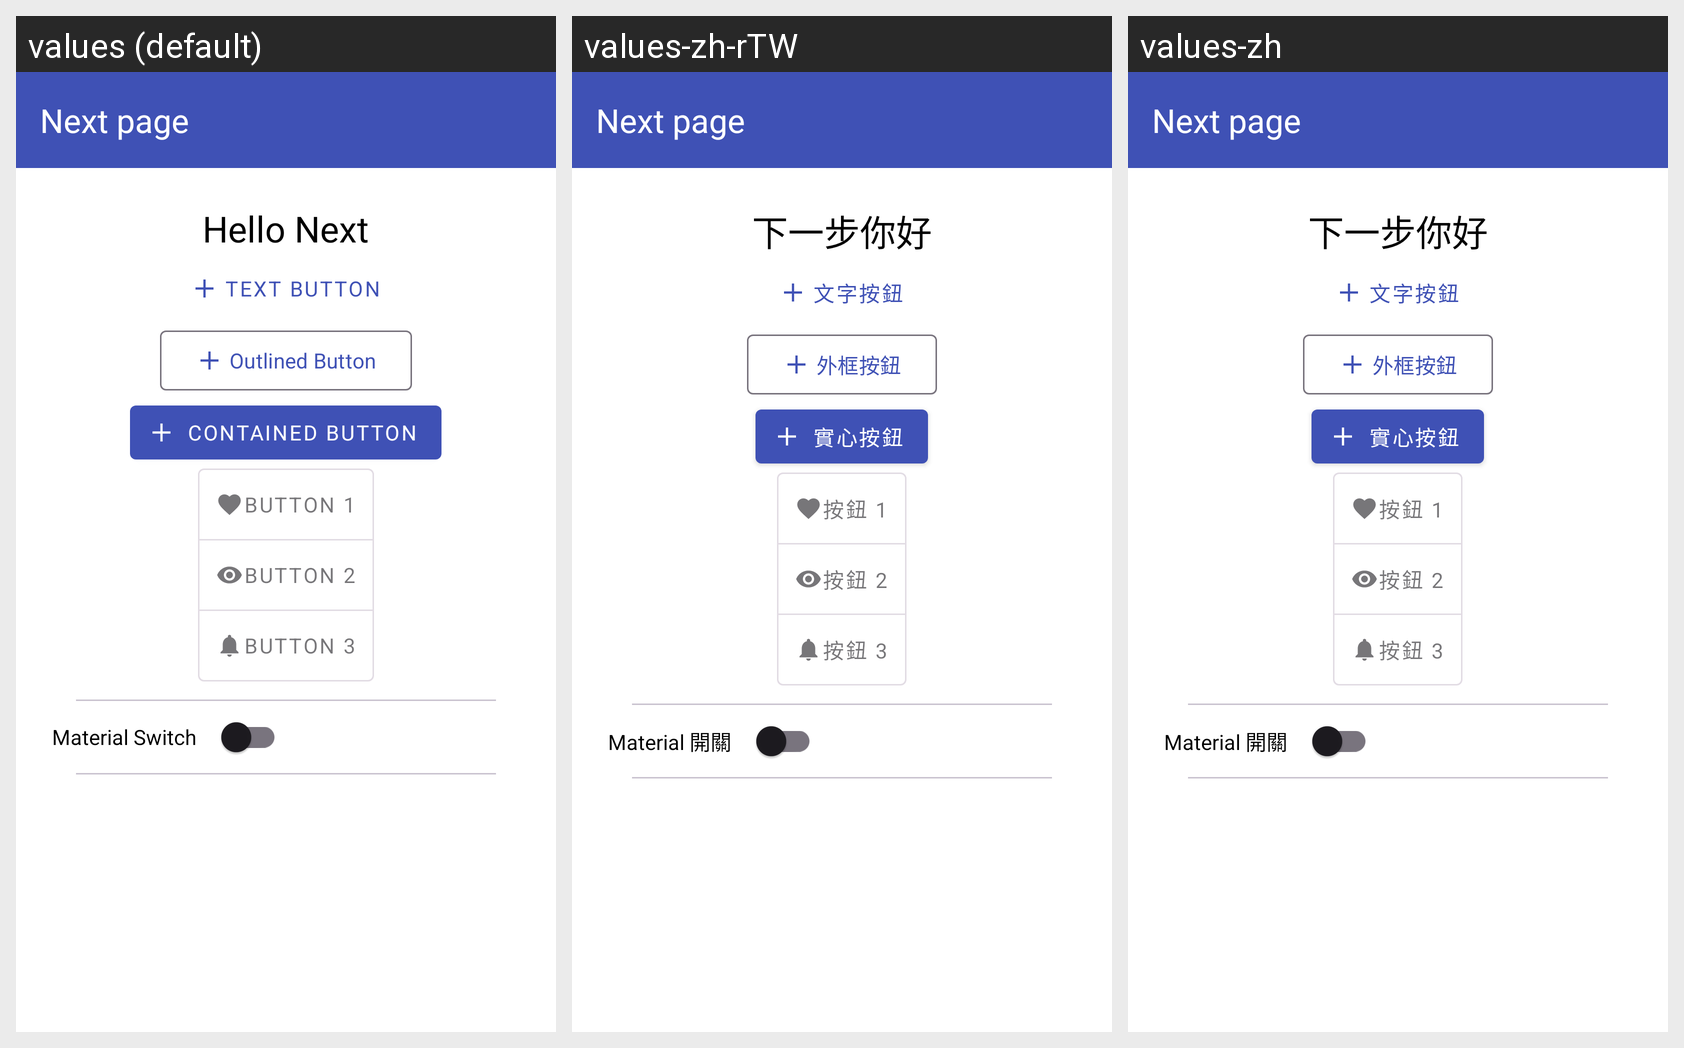

This grid shows one Android layout under several languages. Give, for every string resource on the screen, its name, the default text and each shown locale's text.
Android screen res/layout/activity_next1.xml rendered under 3 locales, left to right: values (default), values-zh-rTW, values-zh. Device: Nexus 5 (rendered at 1080×1920; each locale shown at half size, 540×960, under a caption strip naming it); theme Theme.DemoSet.
Strings drawn on this screen, with the default value and each locale's value (text and hints the layout hard-codes, and strings that could not be matched under every locale, appear in the picture but are not listed):

label_login_hello_next
  values: Hello Next
  values-zh-rTW: 下一步你好
  values-zh: 下一步你好

btn_login_text_button
  values: Text Button
  values-zh-rTW: 文字按鈕
  values-zh: 文字按鈕

btn_login_outlined_button
  values: Outlined Button
  values-zh-rTW: 外框按鈕
  values-zh: 外框按鈕

btn_login_contained_button
  values: Contained Button
  values-zh-rTW: 實心按鈕
  values-zh: 實心按鈕

btn_login_button_toggle_button_1
  values: Button 1
  values-zh-rTW: 按鈕 1
  values-zh: 按鈕 1

btn_login_button_toggle_button_2
  values: Button 2
  values-zh-rTW: 按鈕 2
  values-zh: 按鈕 2

btn_login_button_toggle_button_3
  values: Button 3
  values-zh-rTW: 按鈕 3
  values-zh: 按鈕 3
